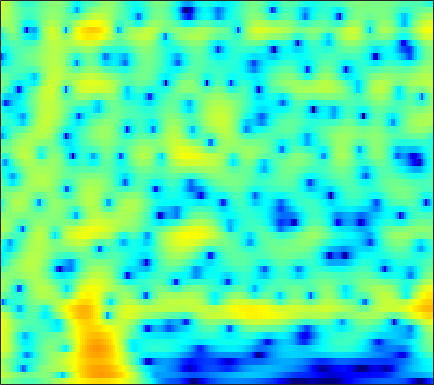

The table this chart was drawn from, first rows:
0.8879, 0.67529, 0.32738, -0.084699, -0.4243, -0.90372, -1.3963, -1.7684, -2.2584, -2.7261, -3.1429, -3.3982, -3.6289, -3.7042, -3.6505, -3.4397, -3.0925, -2.7644, -2.2635, -1.7224, -1.1587, -0.72799, -0.14754, 0.44087
4.277, 3.93, 3.387, 2.765, 2.255, 1.539, 0.8109, 0.2835, -0.3538, -0.8747, -1.232, -1.378, -1.405, -1.266, -1.081, -0.7685, -0.4316, -0.1914, 0.07508, 0.2467, 0.2842, 0.1985, -0.1085, -0.7003
3.044, 2.454, 1.502, 0.3329, -0.7082, -2.364, -4.416, -6.32, -9.6, -14.25, -18.96, -16.62, -11.79, -8.43, -6.556, -4.593, -3.049, -2.093, -1.032, -0.1648, 0.5419, 0.9808, 1.456, 1.822
2.155, 1.603, 0.7405, -0.2525, -1.072, -2.235, -3.435, -4.318, -5.4, -6.284, -6.878, -7.095, -7.068, -6.704, -6.234, -5.426, -4.495, -3.773, -2.822, -1.912, -1.05, -0.4417, 0.323, 1.032
4.647, 4.039, 3.082, 1.956, 0.9942, -0.457, -2.124, -3.541, -5.714, -8.333, -11.59, -14.46, -17.01, -14.66, -11.93, -8.865, -6.482, -5.042, -3.474, -2.205, -1.167, -0.5095, 0.2269, 0.8171
6.786, 6.127, 5.1, 3.905, 2.9, 1.42, -0.1989, -1.492, -3.278, -5.048, -6.622, -7.509, -8.049, -7.749, -7.082, -5.87, -4.561, -3.642, -2.557, -1.629, -0.8635, -0.4185, -0.03829, 0.0694
6.983, 6.243, 5.08, 3.72, 2.574, 0.8758, -1.023, -2.573, -4.772, -6.985, -8.873, -9.704, -9.732, -8.796, -7.806, -6.419, -5.118, -4.267, -3.267, -2.379, -1.617, -1.175, -0.7879, -0.6004
7.122, 6.369, 5.202, 3.843, 2.686, 0.9323, -1.106, -2.859, -5.567, -8.763, -12.08, -13.46, -12.33, -9.961, -8.358, -6.648, -5.354, -4.593, -3.761, -3.11, -2.65, -2.428, -2.249, -2.114
7.209, 6.523, 5.5, 4.35, 3.418, 2.122, 0.8124, -0.1482, -1.363, -2.439, -3.297, -3.761, -4.111, -4.196, -4.149, -4.013, -3.873, -3.787, -3.705, -3.844, -4.296, -4.782, -5.526, -6.429
7.113, 6.339, 5.225, 4.041, 3.138, 1.95, 0.8264, 0.04434, -0.8606, -1.579, -2.104, -2.386, -2.636, -2.832, -2.981, -3.219, -3.509, -3.801, -4.217, -4.771, -5.366, -5.728, -6.177, -6.91
6.202, 5.153, 3.722, 2.26, 1.087, -0.6585, -2.615, -4.08, -5.58, -5.986, -5.332, -4.579, -3.674, -3.086, -2.897, -3.017, -3.631, -4.487, -6.127, -7.909, -9.131, -9, -7.394, -5.466
0.7714, -0.6259, -1.913, -2.86, -3.645, -5.111, -7.286, -9.605, -13.67, -13.7, -9.391, -6.803, -4.443, -2.965, -2.29, -1.924, -2.053, -2.6, -3.899, -5.551, -7.183, -6.856, -4.595, -2.495
-11.4, -18.99, -12.15, -8.508, -7.173, -6.056, -5.572, -5.549, -5.507, -5.043, -4.209, -3.514, -2.532, -1.595, -0.9816, -0.3356, 0.09251, 0.3291, 0.3865, 0.3216, 0.6614, 1.036, 1.241, 1.471
-0.5033, -1.51, -2.549, -3.315, -3.759, -4.407, -5.211, -5.712, -5.926, -5.52, -4.553, -3.578, -2.19, -0.8476, 0.02659, 0.9787, 1.698, 2.161, 2.668, 2.914, 3.031, 2.965, 2.723, 2.584
2.513, 1.665, 0.4484, -0.8128, -1.997, -4.204, -7.193, -10.43, -20.19, -18.22, -9.351, -5.968, -2.893, -0.7442, 0.4467, 1.666, 2.508, 2.901, 3.27, 3.476, 3.309, 3.005, 2.663, 2.168
2.187, 1.764, 1.106, 0.3075, -0.3502, -1.217, -2.151, -2.802, -3.236, -3.039, -2.274, -1.458, -0.3041, 0.7235, 1.363, 2.016, 2.456, 2.616, 2.555, 2.292, 1.875, 1.484, 0.7169, -0.3862
0.1729, 0.227, 0.2861, 0.2928, 0.3466, 0.4236, 0.4431, 0.508, 0.7198, 0.9797, 1.307, 1.6, 1.977, 2.289, 2.459, 2.562, 2.478, 2.326, 1.896, 1.158, 0.2549, -0.6281, -2.223, -3.888
-3.751, -3.033, -2.083, -1.171, -0.5648, 0.1122, 0.7383, 1.193, 1.712, 2.164, 2.577, 2.842, 3.103, 3.261, 3.298, 3.212, 2.899, 2.542, 1.911, 0.9435, -0.3804, -1.647, -3.589, -6.162
-9.452, -7.335, -5.245, -3.58, -2.583, -1.456, -0.404, 0.2933, 1.094, 1.821, 2.45, 2.829, 3.23, 3.493, 3.585, 3.554, 3.353, 3.03, 2.441, 1.651, 0.5556, -0.3696, -1.922, -3.882
-9.11, -8.156, -6.984, -6, -5.277, -4.152, -2.958, -2.094, -0.9314, 0.1782, 1.12, 1.73, 2.407, 2.904, 3.151, 3.324, 3.357, 3.241, 2.885, 2.418, 1.789, 1.191, 0.2387, -0.594
-7.491, -8.362, -9.695, -11.08, -11.45, -10.11, -7.773, -6.014, -3.86, -2.092, -0.671, 0.2372, 1.237, 2.008, 2.461, 2.881, 3.075, 3.141, 3.032, 2.724, 2.321, 1.903, 1.398, 0.8272
-4.397, -6.008, -8.894, -12.67, -15.24, -12.88, -9.251, -7.116, -4.817, -3.145, -1.72, -0.7445, 0.4118, 1.428, 2.065, 2.745, 3.116, 3.247, 3.248, 2.919, 2.357, 1.853, 1.061, 0.09342
1.287, 0.4297, -0.776, -1.909, -2.647, -3.276, -3.856, -4.162, -4.544, -4.766, -4.144, -3.123, -1.39, 0.3513, 1.462, 2.605, 3.409, 3.657, 3.67, 3.283, 2.356, 1.315, -0.8618, -3.787
3.624, 3.066, 2.185, 1.212, 0.4292, -0.9568, -2.579, -4.314, -7.863, -14.52, -20.26, -11.09, -5.39, -2.056, -0.3621, 1.182, 2.159, 2.624, 2.755, 2.533, 1.887, 1.049, -0.2555, -2.212
2.657, 2.308, 1.788, 1.199, 0.6781, -0.1371, -1.046, -1.866, -2.847, -3.632, -3.747, -3.385, -2.51, -1.487, -0.8056, 0.02111, 0.5095, 0.8213, 1.03, 1.029, 0.9049, 0.7199, 0.435, -0.008164
0.6389, 0.6195, 0.7083, 0.7729, 0.7705, 0.7571, 0.5623, 0.4422, 0.205, -0.02141, -0.1781, -0.2859, -0.3577, -0.448, -0.5134, -0.5916, -0.6278, -0.6854, -0.563, -0.4124, -0.1794, 0.02372, 0.1412, 0.3891
-3.875, -2.642, -1.094, 0.1412, 0.8623, 1.52, 1.945, 2.124, 2.164, 2.07, 1.762, 1.431, 0.7996, -0.05754, -0.8478, -2.184, -3.427, -4.157, -4.351, -3.456, -2.209, -1.311, -0.3001, 0.4401
-7.501, -4.547, -1.829, -0.02692, 0.9811, 1.889, 2.556, 2.827, 3.035, 2.99, 2.704, 2.309, 1.456, 0.1735, -1.202, -3.891, -8.347, -14.62, -17.67, -8.445, -4.161, -2.266, -0.4825, 0.4069
-1.553, -1.256, -0.674, -0.06673, 0.3599, 0.879, 1.346, 1.617, 1.947, 2.108, 2.15, 2.026, 1.68, 1.065, 0.4591, -0.5021, -1.494, -1.997, -2.194, -1.674, -0.8834, -0.2999, 0.3112, 0.4707
-0.8326, -1.199, -1.665, -1.984, -2.176, -2.102, -1.829, -1.37, -0.6616, 0.08986, 0.7572, 1.156, 1.55, 1.758, 1.813, 1.832, 1.74, 1.734, 1.69, 1.727, 1.717, 1.692, 1.468, 1.133
-2.416, -3.398, -5.005, -7.009, -8.632, -10.37, -9.719, -7.848, -5.254, -2.975, -1.244, -0.1897, 0.8831, 1.69, 2.131, 2.535, 2.823, 2.921, 3.023, 2.984, 2.879, 2.707, 2.363, 1.88
-4.172, -5.352, -7.247, -9.675, -12.08, -15.2, -14.12, -10.78, -7.103, -4.245, -2.149, -0.9014, 0.3746, 1.318, 1.855, 2.362, 2.712, 2.854, 2.957, 2.945, 2.852, 2.708, 2.479, 2.045
-5.482, -6.549, -7.548, -7.995, -7.919, -7.309, -6.261, -5.162, -3.626, -2.087, -0.7528, 0.09093, 0.9742, 1.598, 1.91, 2.187, 2.271, 2.315, 2.265, 2.248, 2.188, 2.139, 2.031, 1.81
-8.547, -12.48, -15.5, -11.27, -8.185, -5.235, -3.015, -1.738, -0.2653, 0.8639, 1.771, 2.219, 2.594, 2.66, 2.492, 2.093, 1.455, 1.017, 0.5205, 0.3983, 0.5932, 0.8899, 1.189, 1.502
-3.882, -5.51, -6.283, -5.103, -3.52, -1.553, 0.2134, 1.235, 2.411, 3.227, 3.748, 3.916, 3.812, 3.287, 2.576, 1.028, -1.289, -3.836, -7.768, -8.373, -4.743, -2.552, -0.6082, 0.4472
-0.6921, -1.117, -1.282, -1.018, -0.5279, 0.2386, 1.138, 1.778, 2.516, 3.092, 3.39, 3.472, 3.275, 2.72, 2.058, 0.6578, -1.204, -3.082, -5.273, -5.663, -4.094, -2.723, -1.358, -0.8133
-3.071, -3.327, -3.16, -2.434, -1.809, -0.8062, 0.05624, 0.7276, 1.409, 1.995, 2.409, 2.598, 2.708, 2.616, 2.421, 2.03, 1.547, 1.131, 0.7132, 0.4065, 0.3135, 0.243, 0.09751, -0.3012
-13.63, -14.25, -10.05, -6.654, -4.868, -3.079, -1.826, -1.092, -0.2925, 0.3359, 0.9309, 1.307, 1.792, 2.216, 2.454, 2.754, 2.882, 2.989, 2.967, 2.883, 2.671, 2.396, 1.818, 1.062
-9.113, -9.515, -8.409, -6.74, -5.665, -4.686, -3.959, -3.732, -3.392, -3.11, -2.612, -2.021, -1.042, 0.06525, 0.9108, 1.877, 2.695, 3.166, 3.607, 3.849, 3.834, 3.687, 3.273, 2.522
-3.959, -4.48, -4.974, -5.272, -5.485, -5.947, -6.56, -7.446, -8.963, -10.96, -11.97, -10.44, -7.076, -3.965, -2.051, -0.06817, 1.533, 2.394, 3.308, 3.889, 4.175, 4.228, 4.083, 3.622
-3.962, -4.721, -5.562, -6.286, -6.798, -7.469, -8.492, -9.334, -11.25, -13.83, -15.24, -13.33, -9.166, -5.562, -3.488, -1.162, 0.5837, 1.644, 2.739, 3.503, 3.999, 4.184, 4.204, 4.037
-6.71, -8.014, -9.329, -9.987, -10.06, -9.801, -9.555, -9.393, -9.099, -8.742, -7.981, -7.076, -5.6, -3.901, -2.55, -0.9746, 0.4547, 1.406, 2.409, 3.198, 3.733, 3.968, 4.071, 3.984
-10.66, -14.74, -22.78, -20.14, -16.13, -13.1, -11.12, -10.29, -9.115, -8.007, -6.883, -5.882, -4.474, -3.04, -2, -0.6366, 0.6484, 1.452, 2.439, 3.205, 3.744, 4.012, 4.162, 4.007
-6.668, -8.752, -11.02, -11.88, -11.71, -11.42, -11.26, -11.19, -10.94, -9.855, -8.249, -6.893, -5.068, -3.381, -2.22, -0.717, 0.5471, 1.47, 2.548, 3.434, 4.116, 4.457, 4.658, 4.527
-1.223, -2.29, -3.778, -5.317, -6.474, -8.42, -11.46, -14.84, -24.33, -19.06, -12.03, -9.185, -6.546, -4.78, -3.655, -2.421, -1.034, 0.1036, 1.564, 2.958, 4.079, 4.678, 5.137, 5.233
0.3668, -0.3753, -1.461, -2.642, -3.672, -5.22, -6.909, -8.245, -9.529, -9.516, -8.617, -7.987, -7.541, -7.823, -8.694, -9.823, -8.485, -6.089, -2.554, 0.2141, 2.252, 3.367, 4.345, 4.803
-1.076, -1.478, -1.983, -2.498, -2.911, -3.504, -4.044, -4.352, -4.796, -5.141, -5.444, -5.754, -6.56, -7.952, -9.687, -12.27, -11.37, -8.136, -4.206, -1.239, 0.9207, 2.131, 3.28, 3.939
-4.707, -4.746, -4.601, -4.346, -4.11, -3.811, -3.621, -3.524, -3.4, -3.374, -3.431, -3.51, -3.678, -3.86, -3.907, -3.689, -3.049, -2.325, -1.048, 0.2674, 1.45, 2.197, 3.001, 3.541
-12.49, -11.58, -9.59, -7.712, -6.492, -5.209, -4.287, -3.771, -3.171, -2.741, -2.433, -2.236, -1.958, -1.694, -1.426, -0.997, -0.4779, -0.0206, 0.6869, 1.407, 2.082, 2.52, 3.008, 3.343
-20.15, -16.59, -12.11, -9.099, -7.474, -5.857, -4.649, -3.989, -3.283, -2.725, -2.282, -2.018, -1.659, -1.282, -0.9662, -0.5322, -0.02392, 0.4251, 1.009, 1.594, 2.142, 2.511, 2.885, 3.147
-8.524, -8.309, -7.548, -6.514, -5.784, -4.869, -4.107, -3.664, -3.272, -2.992, -2.773, -2.63, -2.465, -2.197, -1.967, -1.509, -0.9064, -0.4127, 0.303, 1.047, 1.751, 2.221, 2.722, 3.052
-5.3, -5.248, -4.802, -4.167, -3.697, -3.218, -2.978, -2.913, -3.057, -3.416, -3.873, -4.165, -4.476, -4.635, -4.56, -4.129, -3.367, -2.594, -1.274, 0.07475, 1.307, 2.082, 2.927, 3.458
-8.419, -6.731, -4.091, -2.288, -1.422, -0.9087, -1.025, -1.51, -2.571, -4.148, -6.099, -7.601, -8.922, -9.764, -10.19, -10.98, -10.15, -7.574, -3.936, -0.8723, 1.463, 2.791, 4.029, 4.748
-4.51, -3.119, -0.9442, 0.4825, 1.042, 1.163, 0.5998, -0.3274, -2.366, -5.57, -10.81, -17.98, -25.82, -15.61, -14.17, -14.98, -14.11, -9.961, -4.642, -0.8408, 1.827, 3.254, 4.508, 5.165
2.514, 2.22, 2.005, 1.832, 1.587, 1.04, 0.1619, -0.6997, -2.235, -4.12, -6.174, -7.561, -8.488, -8.444, -8.009, -7.034, -5.677, -4.357, -2.56, -0.7995, 0.7146, 1.611, 2.484, 2.928
3.934, 3.47, 2.863, 2.225, 1.704, 0.9244, 0.03528, -0.7138, -1.707, -2.695, -3.57, -4.091, -4.543, -4.665, -4.492, -4.044, -3.369, -2.789, -1.895, -0.9844, -0.1579, 0.3868, 0.9467, 1.267
4.545, 4.034, 3.29, 2.467, 1.824, 0.9148, -0.0142, -0.7279, -1.641, -2.465, -3.138, -3.491, -3.798, -3.834, -3.713, -3.385, -2.897, -2.467, -1.816, -1.169, -0.5611, -0.1613, 0.2643, 0.5579
5.161, 4.572, 3.664, 2.653, 1.819, 0.6509, -0.5616, -1.439, -2.62, -3.683, -4.538, -4.989, -5.224, -5.099, -4.85, -4.289, -3.587, -2.988, -2.236, -1.521, -0.8626, -0.4426, 0.03025, 0.3963
